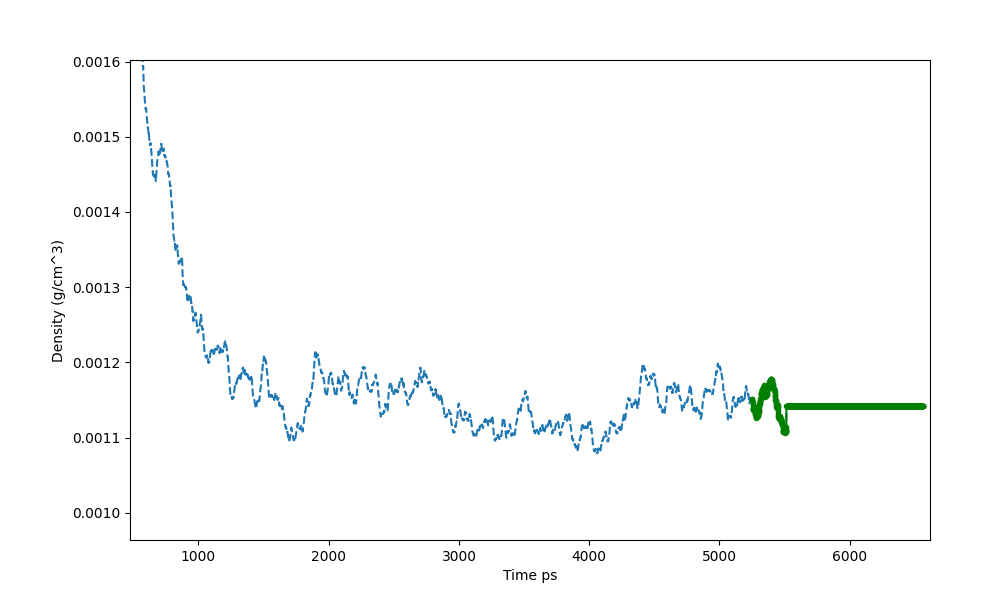

The data file committed next to this chart (first rows):
Time ps (5252), Density (g/cm^3)
0.0000, 0.3087
1, 0.3087
2, 0.3087
3, 0.3087
4, 0.3087
5, 0.3087
6, 0.3087
7, 0.3087
8, 0.3087
8.798, 0.3087
9, 0.3087
10, 0.3087
11, 0.3087
12, 0.3087
13, 0.3087
14, 0.3121
15, 0.3331
16, 0.3686
17, 0.4264
18, 0.4993
19, 0.5570
20, 0.6035
21, 0.6309
22, 0.6530
23, 0.6711
24, 0.6850
25, 0.6908
26, 0.6936
27, 0.6937
28, 0.6956
29, 0.6968
30, 0.6976
31, 0.6972
32, 0.6977
33, 0.6981
34, 0.6968
35, 0.6967
36, 0.6967
37, 0.6972
38, 0.6962
39, 0.6956
40, 0.6941
41, 0.6968
42, 0.6940
43, 0.6946
44, 0.6941
45, 0.6923
46, 0.6931
47, 0.6920
48, 0.6929
49, 0.6925
50, 0.6926
51, 0.6899
52, 0.6895
53, 0.6910
54, 0.6885
55, 0.6892
56, 0.6897
57, 0.6868
58, 0.6878
... 6,505 more rows
